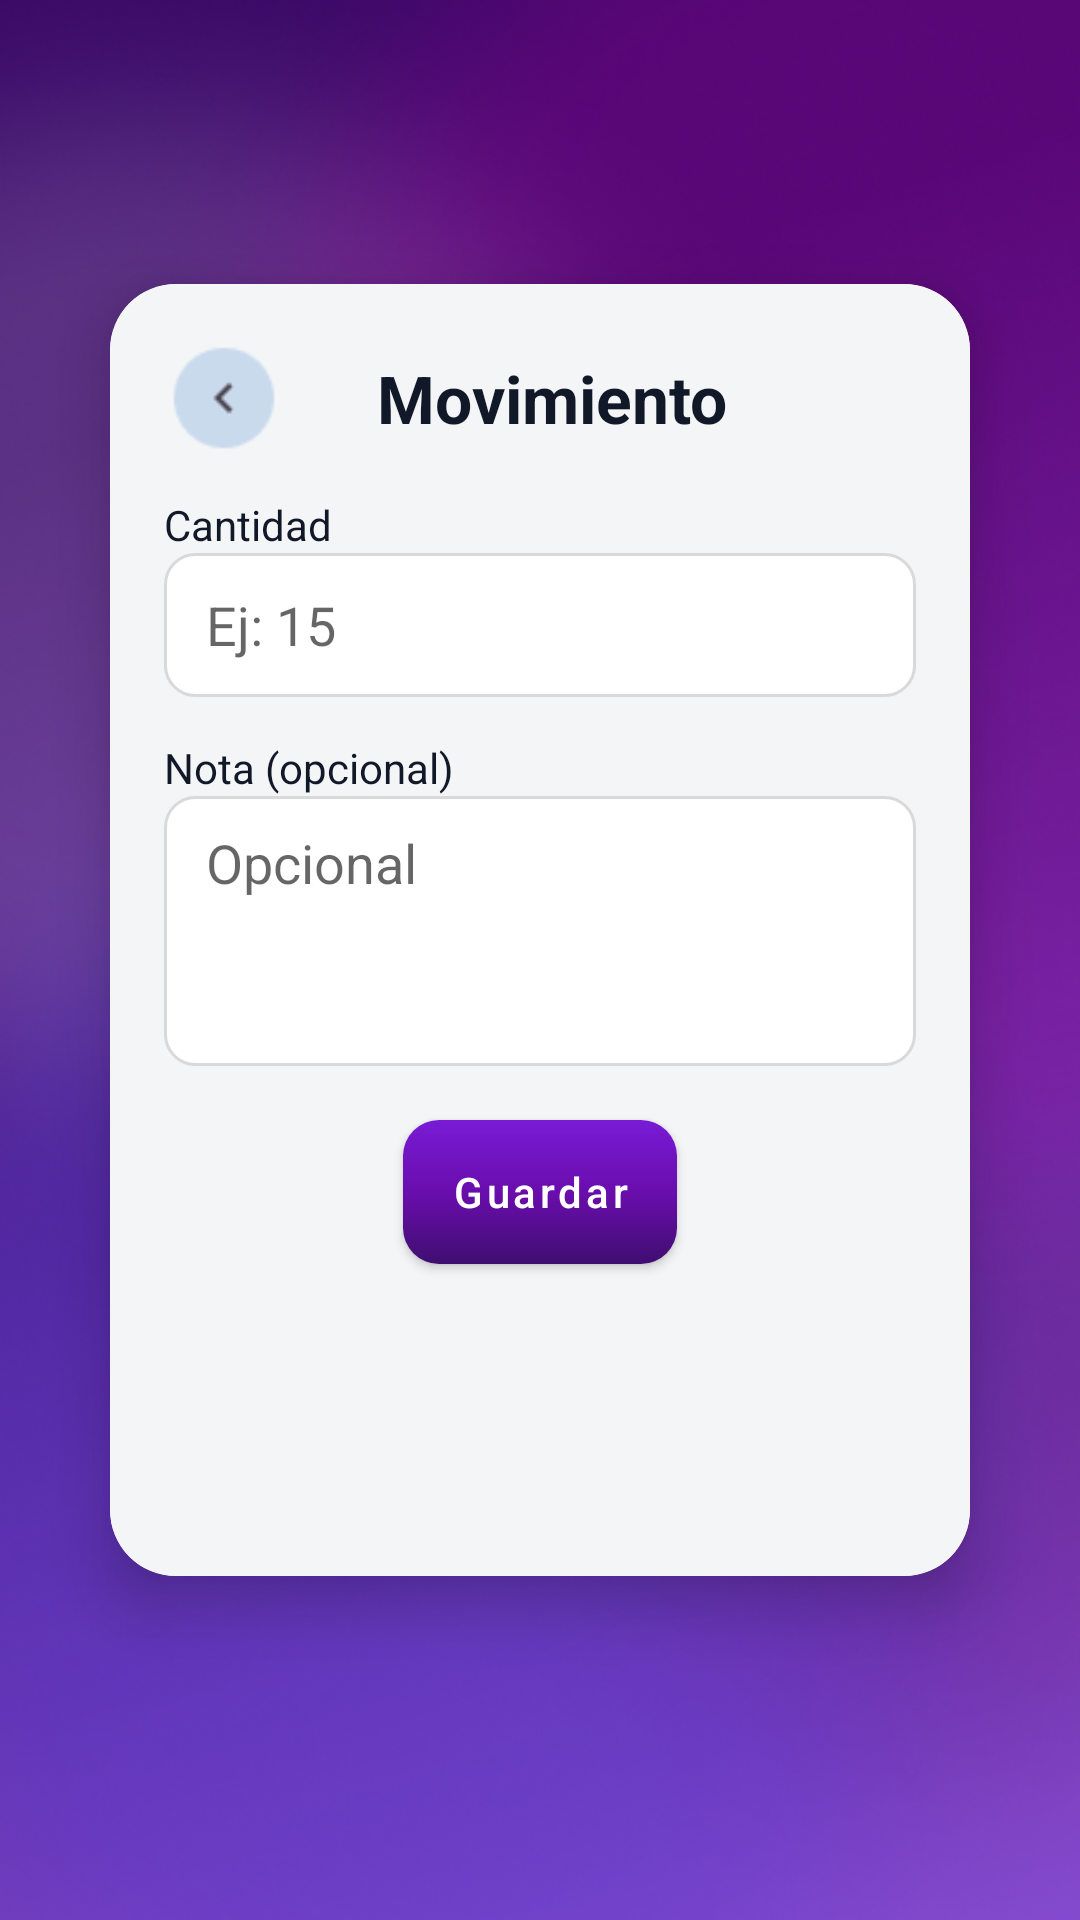

Write the Android layout XML for this screen, with the resource values it uses.
<!-- AndroidManifest.xml: application theme Theme.Calco -->
<!-- res/layout/activity_inventory_movement.xml -->
<?xml version="1.0" encoding="utf-8"?>
<androidx.constraintlayout.widget.ConstraintLayout
    xmlns:android="http://schemas.android.com/apk/res/android"
    xmlns:app="http://schemas.android.com/apk/res-auto"
    android:layout_width="match_parent"
    android:layout_height="match_parent">

    <ImageView
        android:id="@+id/imgBg"
        android:layout_width="0dp"
        android:layout_height="0dp"
        android:scaleType="centerCrop"
        android:src="@drawable/splash_bg_2"
        app:layout_constraintTop_toTopOf="parent"
        app:layout_constraintBottom_toBottomOf="parent"
        app:layout_constraintStart_toStartOf="parent"
        app:layout_constraintEnd_toEndOf="parent"/>

    <com.google.android.material.card.MaterialCardView
        android:layout_width="0dp"
        android:layout_height="0dp"
        android:layout_marginStart="18dp"
        android:layout_marginEnd="18dp"
        android:layout_marginTop="70dp"
        android:layout_marginBottom="90dp"
        app:cardCornerRadius="22dp"
        app:cardElevation="12dp"
        app:cardUseCompatPadding="true"
        app:layout_constraintTop_toTopOf="parent"
        app:layout_constraintBottom_toBottomOf="parent"
        app:layout_constraintStart_toStartOf="parent"
        app:layout_constraintEnd_toEndOf="parent">

        <androidx.constraintlayout.widget.ConstraintLayout
            android:layout_width="match_parent"
            android:layout_height="match_parent"
            android:padding="18dp"
            android:background="#F3F5F6">

            <ImageButton
                android:id="@+id/btnBack"
                android:layout_width="40dp"
                android:layout_height="40dp"
                android:background="@drawable/back"
                android:contentDescription="Volver"
                app:layout_constraintTop_toTopOf="parent"
                app:layout_constraintStart_toStartOf="parent"/>

            <TextView
                android:id="@+id/tvTitle"
                android:layout_width="wrap_content"
                android:layout_height="wrap_content"
                android:layout_marginStart="8dp"
                android:text="Movimiento"
                android:textColor="@color/textDark"
                android:textSize="22sp"
                android:textStyle="bold"
                app:layout_constraintBottom_toBottomOf="@id/btnBack"
                app:layout_constraintEnd_toEndOf="parent"
                app:layout_constraintStart_toStartOf="parent"
                app:layout_constraintTop_toTopOf="parent" />

            <TextView
                android:id="@+id/tvQuantityLabel"
                android:layout_width="wrap_content"
                android:layout_height="wrap_content"
                android:text="Cantidad"
                android:textColor="@color/textDark"
                android:layout_marginTop="18dp"
                app:layout_constraintTop_toBottomOf="@id/tvTitle"
                app:layout_constraintStart_toStartOf="parent"/>

            <EditText
                android:id="@+id/etQuantity"
                android:layout_width="0dp"
                android:layout_height="48dp"
                android:background="@drawable/bg_input_rounded"
                android:hint="Ej: 15"
                android:inputType="number"
                app:layout_constraintTop_toBottomOf="@id/tvQuantityLabel"
                app:layout_constraintStart_toStartOf="parent"
                app:layout_constraintEnd_toEndOf="parent"/>

            
            <TextView
                android:id="@+id/tvUnitCostLabel"
                android:layout_width="wrap_content"
                android:layout_height="wrap_content"
                android:text="Costo unitario (solo entrada)"
                android:textColor="@color/textDark"
                android:layout_marginTop="14dp"
                android:visibility="gone"
                app:layout_constraintTop_toBottomOf="@id/etQuantity"
                app:layout_constraintStart_toStartOf="parent"/>

            <EditText
                android:id="@+id/etUnitCost"
                android:layout_width="0dp"
                android:layout_height="48dp"
                android:background="@drawable/bg_input_rounded"
                android:hint="Ej: 12.50"
                android:inputType="numberDecimal"
                android:visibility="gone"
                app:layout_constraintTop_toBottomOf="@id/tvUnitCostLabel"
                app:layout_constraintStart_toStartOf="parent"
                app:layout_constraintEnd_toEndOf="parent"/>

            
            <TextView
                android:id="@+id/tvAdjustTypeLabel"
                android:layout_width="wrap_content"
                android:layout_height="wrap_content"
                android:text="Tipo de ajuste"
                android:textColor="@color/textDark"
                android:layout_marginTop="14dp"
                android:visibility="gone"
                app:layout_constraintTop_toBottomOf="@id/etUnitCost"
                app:layout_constraintStart_toStartOf="parent"/>

            <Spinner
                android:id="@+id/spAdjustDirection"
                android:layout_width="0dp"
                android:layout_height="48dp"
                android:background="@drawable/bg_input_rounded"
                android:visibility="gone"
                app:layout_constraintTop_toBottomOf="@id/tvAdjustTypeLabel"
                app:layout_constraintStart_toStartOf="parent"
                app:layout_constraintEnd_toEndOf="parent"/>

            <TextView
                android:id="@+id/tvReasonLabel"
                android:layout_width="wrap_content"
                android:layout_height="wrap_content"
                android:text="Motivo (solo ajuste)"
                android:textColor="@color/textDark"
                android:layout_marginTop="14dp"
                android:visibility="gone"
                app:layout_constraintTop_toBottomOf="@id/spAdjustDirection"
                app:layout_constraintStart_toStartOf="parent"/>

            <EditText
                android:id="@+id/etReason"
                android:layout_width="0dp"
                android:layout_height="48dp"
                android:background="@drawable/bg_input_rounded"
                android:hint="Ej: Merma / Roto / Error"
                android:visibility="gone"
                app:layout_constraintTop_toBottomOf="@id/tvReasonLabel"
                app:layout_constraintStart_toStartOf="parent"
                app:layout_constraintEnd_toEndOf="parent"/>

            <TextView
                android:id="@+id/tvNoteLabel"
                android:layout_width="wrap_content"
                android:layout_height="wrap_content"
                android:text="Nota (opcional)"
                android:textColor="@color/textDark"
                android:layout_marginTop="14dp"
                app:layout_constraintTop_toBottomOf="@id/etReason"
                app:layout_constraintStart_toStartOf="parent"/>

            <EditText
                android:id="@+id/etNote"
                android:layout_width="0dp"
                android:layout_height="90dp"
                android:background="@drawable/bg_input_rounded"
                android:hint="Opcional"
                android:gravity="top"
                android:inputType="textMultiLine"
                app:layout_constraintTop_toBottomOf="@id/tvNoteLabel"
                app:layout_constraintStart_toStartOf="parent"
                app:layout_constraintEnd_toEndOf="parent"/>

            <com.google.android.material.button.MaterialButton
                android:id="@+id/btnSave"
                android:layout_width="wrap_content"
                android:layout_height="48dp"
                android:text="Guardar"
                android:textAllCaps="false"
                android:textColor="@android:color/white"
                app:cornerRadius="12dp"
                android:background="@drawable/bg_button_purple_gradient"
                app:backgroundTint="@null"
                android:layout_marginTop="18dp"
                app:layout_constraintTop_toBottomOf="@id/etNote"
                app:layout_constraintStart_toStartOf="parent"
                app:layout_constraintEnd_toEndOf="parent"/>

        </androidx.constraintlayout.widget.ConstraintLayout>

    </com.google.android.material.card.MaterialCardView>

</androidx.constraintlayout.widget.ConstraintLayout>
<!-- resources referenced by this layout -->
<resources>
  <color name="textDark">#111827</color>
  <!-- drawable back: png bitmap (drawable, 1006 bytes) -->
  <!-- drawable bg_button_purple_gradient (drawable) -->
  <?xml version="1.0" encoding="utf-8"?>
  <shape xmlns:android="http://schemas.android.com/apk/res/android"
      android:shape="rectangle">
  
      <corners android:radius="12dp" />
  
      <gradient
          android:angle="270"
          android:startColor="#781BD6"
          android:centerColor="#6A0DAD"
          android:endColor="#3F0E70" />
  
      <padding
          android:left="16dp"
          android:top="8dp"
          android:right="16dp"
          android:bottom="8dp" />
  </shape>
  <!-- drawable bg_input_rounded (drawable) -->
  <?xml version="1.0" encoding="utf-8"?>
  <shape xmlns:android="http://schemas.android.com/apk/res/android">
      <solid android:color="#FFFFFF"/>
      <stroke
          android:width="1dp"
          android:color="#D9D9D9"/>
      <corners android:radius="10dp"/>
      <padding
          android:left="14dp"
          android:top="10dp"
          android:right="14dp"
          android:bottom="10dp"/>
  </shape>
  <!-- drawable splash_bg_2: png bitmap (drawable, 341717 bytes) -->
  <style name="Theme.Calco" parent="Theme.MaterialComponents.DayNight.NoActionBar">
          <item name="colorPrimary">@color/primary</item>
          <item name="colorSecondary">@color/primary</item>
      </style>
  <color name="primary">#1463D9</color>
</resources>
